Run: headless pygame with SDL's dummy video driver; simulated clock (each Clock.tick advances the game by its frame time, no real sleeping); random seed 0; keys injected as events and as key.get_pressed() state; no mouse input.
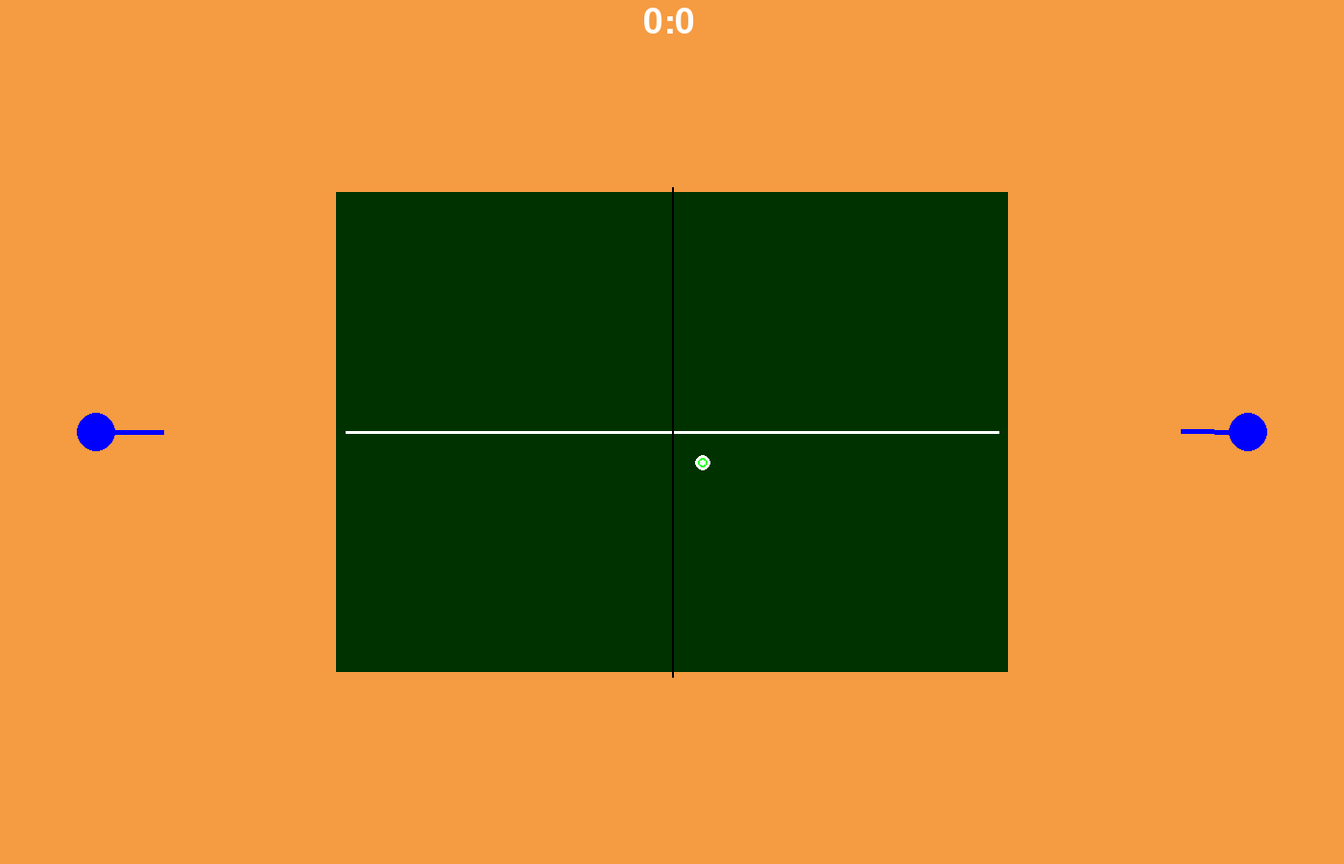
Frame 1 of 4 · flips 1–60 · no input
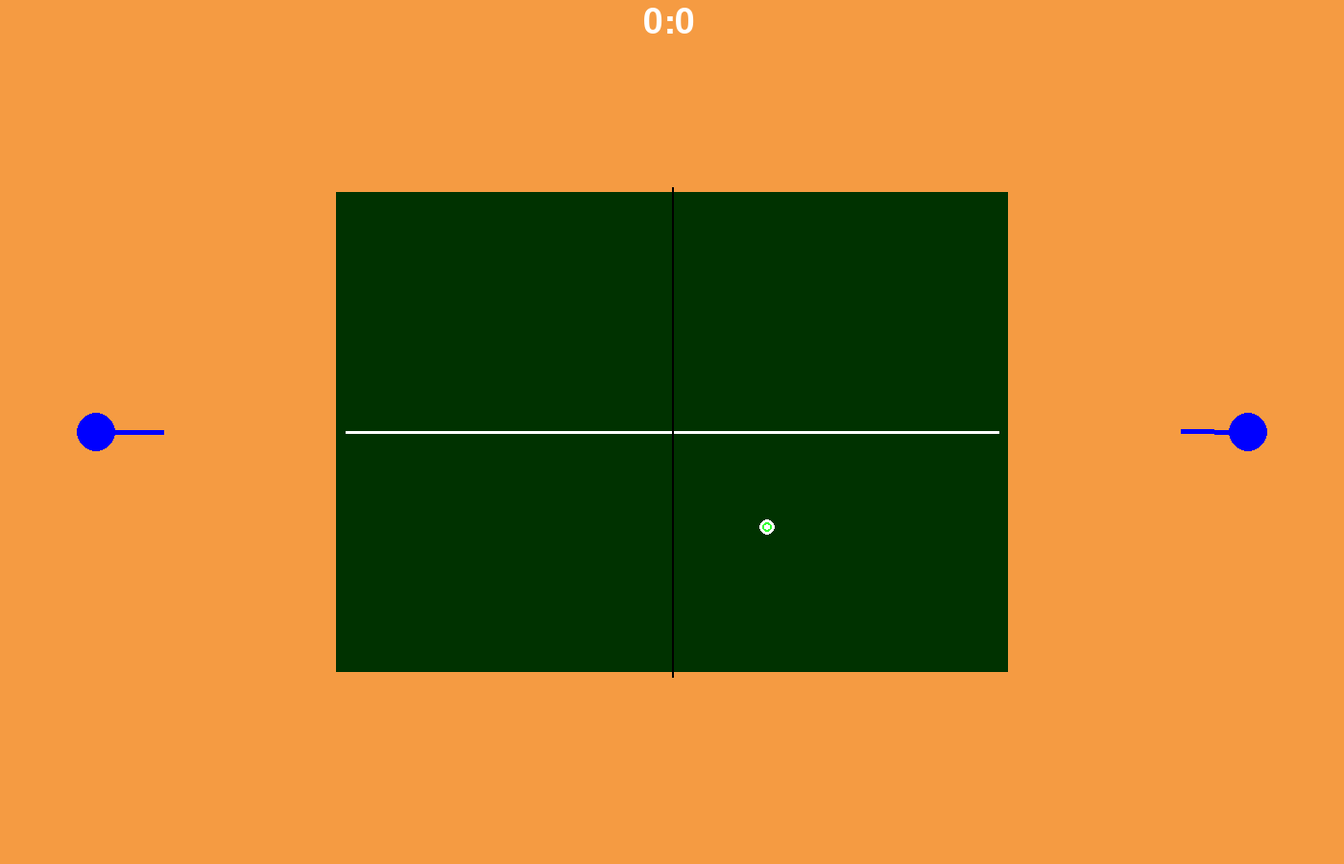
Frame 2 of 4 · flips 61–180 · tapped SPACE, RETURN · held RIGHT (→), D
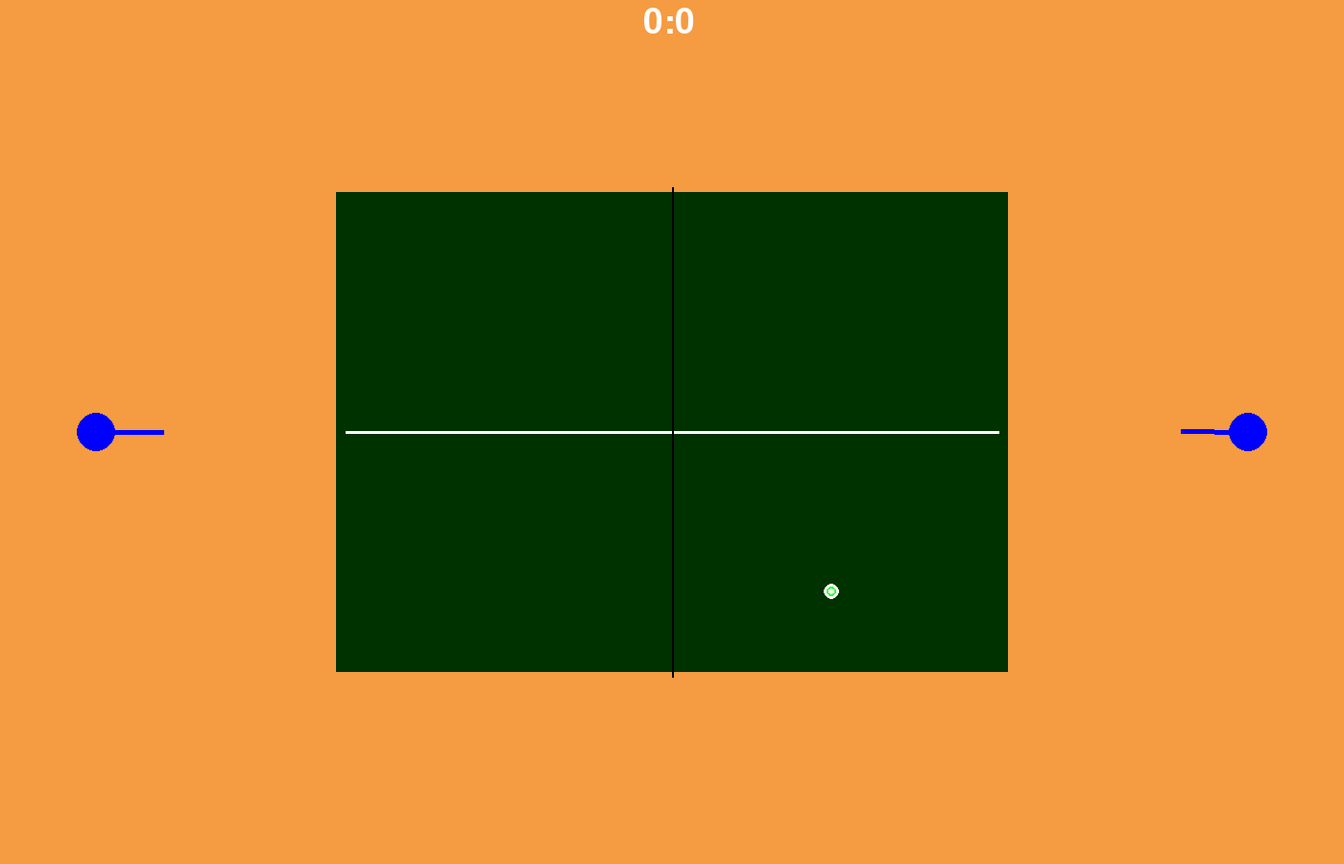
Frame 3 of 4 · flips 181–300 · held DOWN (↓), S
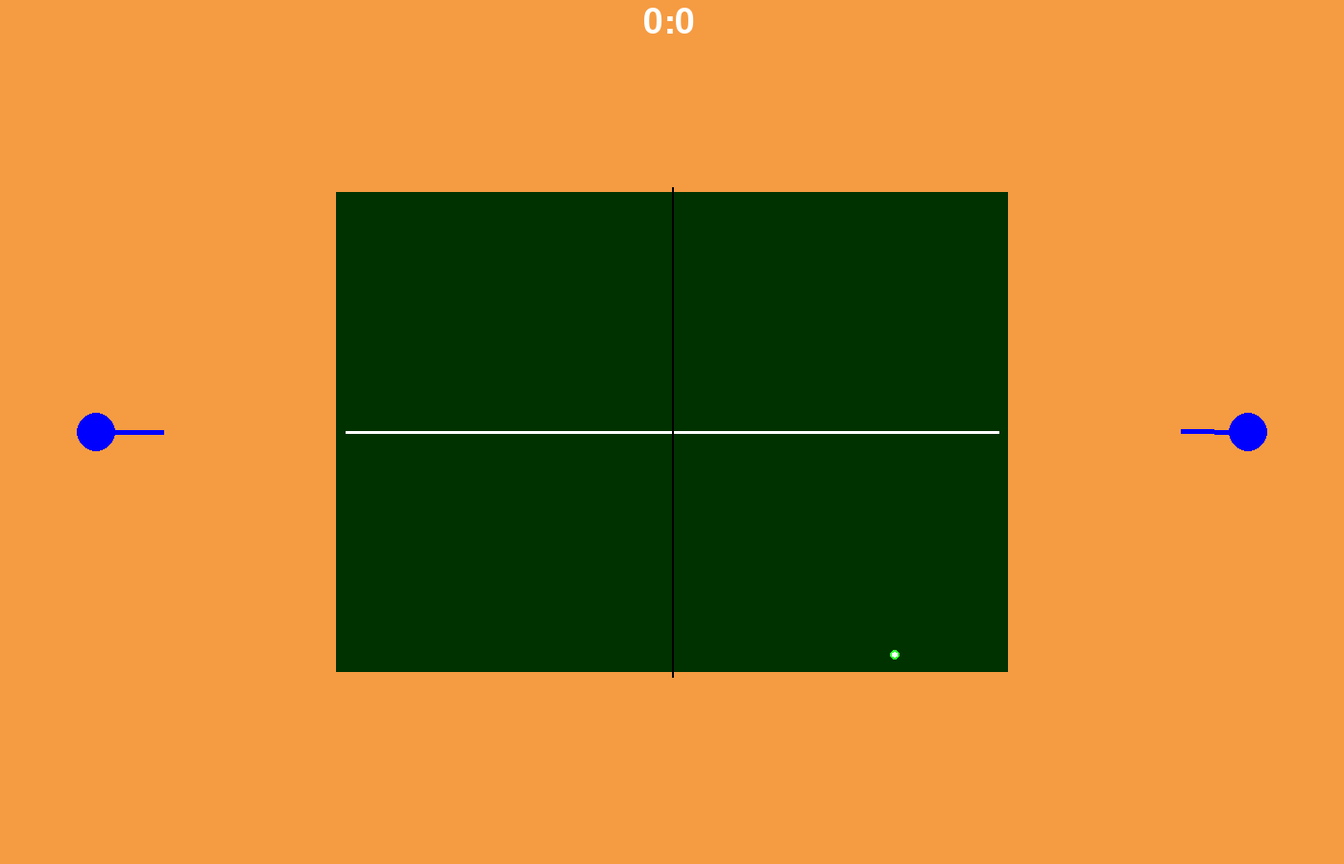
Frame 4 of 4 · flips 301–420 · held LEFT (←), A, UP (↑), W

The pygame program that drew these frames:

from pygame import *
from time import time as t
from math import sin, cos
from random import randint


def DtoR(d):
    return d * 0.0174533

class Table():
    def __init__(self):
        sprites['table'] = self
        self.rect = (350, 200, 700, 500)
        self.rect1 = Rect(350, 200, 350, 500)
        self.rect2 = Rect(700, 200, 350, 500)

    def draw(self):
        draw.rect(mw, (0, 50, 0), self.rect, 0)
        draw.line(mw, (255, 255, 255), (360, 450), (1040, 450), 3)
        draw.line(mw, (0, 0, 0), (700, 195), (700, 705), 2)

    def update(self):
        if self.rect1.colliderect(sprites['ball']) and 750 < sprites['ball'].h < 850:
            sprites['ball'].sh *= -0.93


class Player():
    def __init__(self, n, x, y, angle, length, l, r, u, d, rl, rr):
        sprites['player'+n] = self
        self.serve = False
        self.jumps = 1
        self.length = length
        self.angle = angle
        self.sx = 100
        self.sy = 70
        self.x = x
        self.y = y
        self.score = 0

    def draw(self):
        draw.circle(mw, (0, 0, 255), (self.x, self.y), 20, 0)
        draw.line(mw, (0, 0, 255), (int(self.x), int(self.y)),
            (int(self.x + self.length * cos(DtoR(self.angle))), int(self.y + self.length * sin(DtoR(self.angle)))), 5)

    def update(self):
        self.angle %= 360

    def collideball(self):
        pass


class Ball():
    def __init__(self):
        sprites['ball'] = self
        self.x = 700
        self.y = 450
        self.h = 2000
        self.sh = 0
        self.sx = 50
        self.sy = 50
        self.rect = Rect(self.x - 5, self.y - 5, 10, 10)
        self.sender = True
        self.touched = False

    def draw(self):
        draw.circle(mw, (255, 255, 255), (int(self.x), int(self.y)), self.h / 160, 0)
        draw.circle(mw, (50, 255, 50), (int(self.x), int(self.y)), 5, 2)

    def update(self):
        self.x += self.sx / fps
        self.y += self.sy / fps
        self.sh -= 9800 / fps
        self.h += self.sh / fps
        if self.h <= 0:
            finish = True


def update():
    for i in sprites.keys():
        sprites[i].update()


def draw_display():
    global sprites
    mw.blit(l_scores, (670, 5))
    for i in sprites.keys():
        sprites[i].draw()
    if finish and cnt < 5:
        for i in range(5):
            if t() >= times[i]:
                draw.circle(mw, (255, 0, 0), (sprites['ball'].x, sprites['ball'].y), circles[i], 2)
                circles[i] += 2
    display.update()


if __name__ == '__main__':
    fps = 90
    scoreL = 0
    scoreR = 0
    mixer.init()
    mw = display.set_mode((1400, 900))
    display.set_caption('Ping-pong')
    clock = time.Clock()
    running = True
    sprites = dict()
    table = Table()
    ball = Ball()
    player1 = Player('1', 100, 450, 0, 70, K_a, K_d, K_w, K_s, K_LSHIFT, K_LCTRL)
    player2 = Player('2', 1300, 450, 180, 70, K_l, K_QUOTEDBL, K_p, K_SEMICOLON, K_RSHIFT, K_RCTRL)
    scores_c = (255, 255, 255)
    font.init()
    font = font.SysFont('Arial', 55)
    l_scores = font.render(str(scoreL) + ':' + str(scoreR), True, scores_c)
    l_resume = font.render('Press "R" to resume', True, (255, 255, 255))
    l_restart = font.render('Press "P" to restart', True, (255, 255, 255))
    l_winL = font.render('Blue player has won!', True, (0, 0, 255))
    l_winR = font.render('Red player has won!', True, (255, 0, 0))
    l_draw = font.render('You have a draw!', True, (255, 255, 255))
    finish = False
    restart = False
    cnt = 0
    circles = [0, 0, 0, 0, 0]
    times = [t(), t() + 0.5, t() + 1, t() + 1.5, t() + 2]
    while running:
        for e in event.get():
            if e.type == QUIT:
                running = False
        mw.fill((245, 155, 66))
        draw_display()
        if not finish:
            update()
        clock.tick(fps)
exit()
